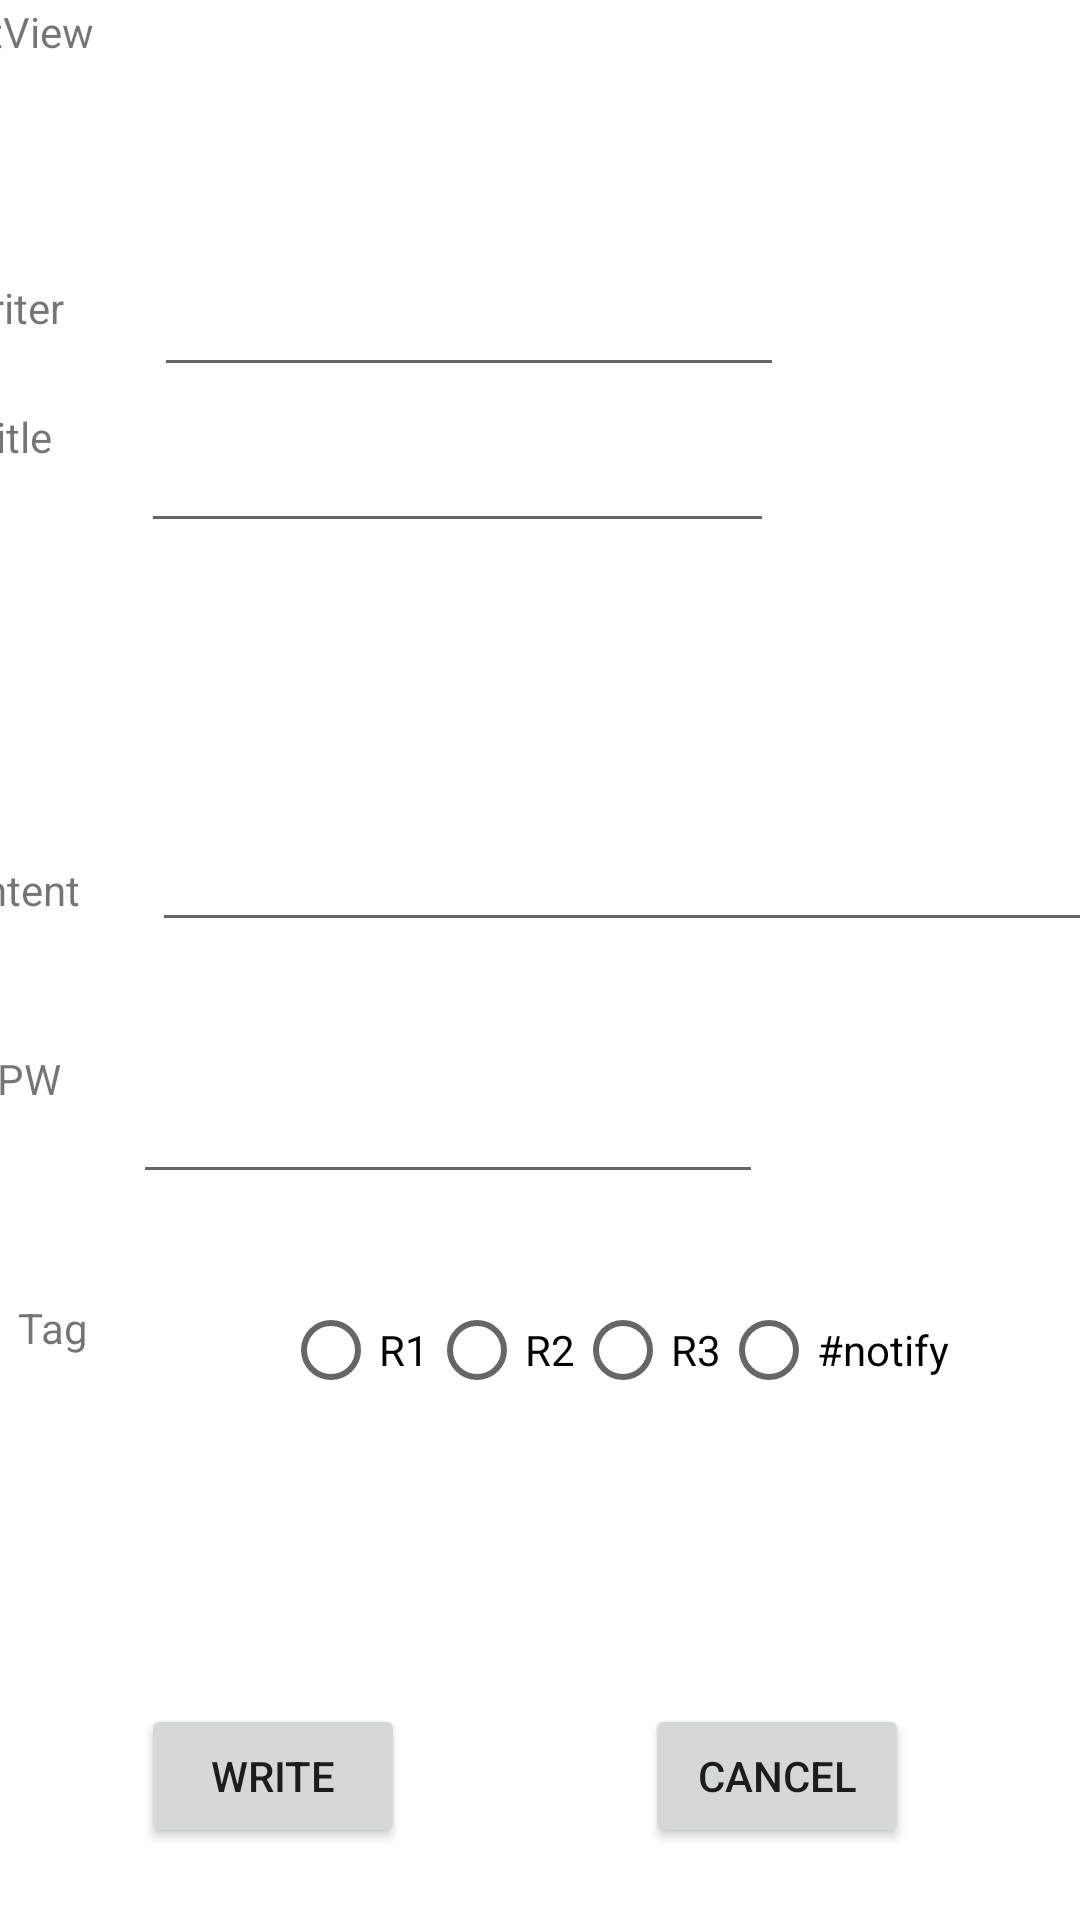

Here is an Android app screen rendered from its layout file. Give the layout XML and the strings, colors and styles it references.
<!-- AndroidManifest.xml: application theme Theme.DBProject2Team -->
<!-- res/layout/activity_frag1_write.xml -->
<?xml version="1.0" encoding="utf-8"?>
<androidx.constraintlayout.widget.ConstraintLayout xmlns:android="http://schemas.android.com/apk/res/android"
    xmlns:app="http://schemas.android.com/apk/res-auto"
    xmlns:tools="http://schemas.android.com/tools"
    android:layout_width="match_parent"
    android:layout_height="match_parent"
    tools:context=".Frag1_Write">


    <TextView
        android:id="@+id/post_title"
        android:layout_width="412dp"
        android:layout_height="60dp"
        android:layout_marginTop="1dp"
        android:text="TextView"
        app:layout_constraintEnd_toEndOf="parent"
        app:layout_constraintHorizontal_bias="0.5"
        app:layout_constraintStart_toStartOf="parent"
        app:layout_constraintTop_toTopOf="parent" />

    <TextView
        android:id="@+id/textView9"
        android:layout_width="wrap_content"
        android:layout_height="wrap_content"
        android:layout_marginStart="6dp"
        android:layout_marginTop="64dp"
        android:text="Tag"
        app:layout_constraintStart_toStartOf="parent"
        app:layout_constraintTop_toBottomOf="@+id/textView8" />

    <TextView
        android:id="@+id/textView5"
        android:layout_width="wrap_content"
        android:layout_height="wrap_content"
        android:layout_marginTop="32dp"
        android:text="writer"
        app:layout_constraintEnd_toStartOf="@+id/edt_writer1"
        app:layout_constraintStart_toStartOf="parent"
        app:layout_constraintTop_toBottomOf="@+id/post_title" />

    <TextView
        android:id="@+id/textView6"
        android:layout_width="wrap_content"
        android:layout_height="wrap_content"
        android:layout_marginTop="24dp"
        android:text="Title"
        app:layout_constraintEnd_toStartOf="@+id/edt_title1"
        app:layout_constraintStart_toStartOf="parent"
        app:layout_constraintTop_toBottomOf="@+id/textView5" />

    <TextView
        android:id="@+id/textView7"
        android:layout_width="wrap_content"
        android:layout_height="wrap_content"
        android:layout_marginStart="6dp"
        android:layout_marginTop="132dp"
        android:text="Content"
        app:layout_constraintEnd_toStartOf="@+id/edt_content1"
        app:layout_constraintStart_toStartOf="parent"
        app:layout_constraintTop_toBottomOf="@+id/textView6" />

    <TextView
        android:id="@+id/textView8"
        android:layout_width="wrap_content"
        android:layout_height="wrap_content"
        android:layout_marginStart="6dp"
        android:layout_marginTop="44dp"
        android:text="PW"
        app:layout_constraintEnd_toStartOf="@+id/edt_PW1"
        app:layout_constraintStart_toStartOf="parent"
        app:layout_constraintTop_toBottomOf="@+id/textView7" />

    <EditText
        android:id="@+id/edt_writer1"
        android:layout_width="wrap_content"
        android:layout_height="wrap_content"
        android:layout_marginStart="30dp"
        android:layout_marginTop="20dp"
        android:layout_marginEnd="113dp"
        android:ems="10"
        android:inputType="textPersonName"
        android:minHeight="48dp"
        app:layout_constraintEnd_toEndOf="parent"
        app:layout_constraintStart_toEndOf="@+id/textView5"
        app:layout_constraintTop_toBottomOf="@+id/post_title" />

    <EditText
        android:id="@+id/edt_title1"
        android:layout_width="211dp"
        android:layout_height="48dp"
        android:layout_marginStart="30dp"
        android:layout_marginTop="4dp"
        android:layout_marginEnd="112dp"
        android:ems="10"
        android:inputType="textPersonName"
        app:layout_constraintEnd_toEndOf="parent"
        app:layout_constraintStart_toEndOf="@+id/textView6"
        app:layout_constraintTop_toBottomOf="@+id/edt_writer1" />

    <EditText
        android:id="@+id/edt_content1"
        android:layout_width="318dp"
        android:layout_height="113dp"
        android:layout_marginStart="24dp"
        android:layout_marginTop="20dp"
        android:layout_marginEnd="20dp"
        android:ems="10"
        android:inputType="textPersonName"
        app:layout_constraintEnd_toEndOf="parent"
        app:layout_constraintStart_toEndOf="@+id/textView7"
        app:layout_constraintTop_toBottomOf="@+id/edt_title1" />

    <EditText
        android:id="@+id/edt_PW1"
        android:layout_width="wrap_content"
        android:layout_height="wrap_content"
        android:layout_marginStart="24dp"
        android:layout_marginTop="36dp"
        android:layout_marginEnd="113dp"
        android:ems="10"
        android:inputType="textPersonName"
        android:minHeight="48dp"
        app:layout_constraintEnd_toEndOf="parent"
        app:layout_constraintStart_toEndOf="@+id/textView8"
        app:layout_constraintTop_toBottomOf="@+id/edt_content1" />

    <Button
        android:id="@+id/post_list"
        android:layout_width="wrap_content"
        android:layout_height="wrap_content"
        android:layout_marginStart="86dp"
        android:layout_marginEnd="40dp"
        android:layout_marginBottom="24dp"
        android:text="write"
        app:layout_constraintBottom_toBottomOf="parent"
        app:layout_constraintEnd_toStartOf="@+id/post_modify"
        app:layout_constraintStart_toStartOf="parent" />

    <Button
        android:id="@+id/post_modify"
        android:layout_width="wrap_content"
        android:layout_height="wrap_content"
        android:layout_marginStart="40dp"
        android:layout_marginEnd="96dp"
        android:layout_marginBottom="24dp"
        android:text="cancel"
        app:layout_constraintBottom_toBottomOf="parent"
        app:layout_constraintEnd_toEndOf="parent"
        app:layout_constraintStart_toEndOf="@+id/post_list" />

    <RadioGroup
        android:layout_width="wrap_content"
        android:layout_height="wrap_content"
        android:layout_marginStart="32dp"
        android:layout_marginTop="28dp"
        android:orientation="horizontal"
        app:layout_constraintEnd_toEndOf="parent"
        app:layout_constraintHorizontal_bias="0.43"
        app:layout_constraintStart_toEndOf="@+id/textView9"
        app:layout_constraintTop_toBottomOf="@+id/edt_PW1">

        <RadioButton
            android:id="@+id/R_TAG1"
            android:layout_width="match_parent"
            android:layout_height="wrap_content"
            android:text="R1" />

        <RadioButton
            android:id="@+id/R_TAG2"
            android:layout_width="match_parent"
            android:layout_height="wrap_content"
            android:text="R2" />

        <RadioButton
            android:id="@+id/R_TAG3"
            android:layout_width="match_parent"
            android:layout_height="wrap_content"
            android:text="R3" />

        <RadioButton
            android:id="@+id/Notify"
            android:layout_width="match_parent"
            android:layout_height="wrap_content"
            android:layout_weight="1"
            android:text="#notify" />
    </RadioGroup>

</androidx.constraintlayout.widget.ConstraintLayout>
<!-- resources referenced by this layout -->
<resources>
  <style name="Theme.DBProject2Team" parent="Theme.MaterialComponents.DayNight.DarkActionBar">
          
          <item name="colorPrimary">@color/purple_500</item>
          <item name="colorPrimaryVariant">@color/purple_700</item>
          <item name="colorOnPrimary">@color/white</item>
          
          <item name="colorSecondary">@color/teal_200</item>
          <item name="colorSecondaryVariant">@color/teal_700</item>
          <item name="colorOnSecondary">@color/black</item>
          
          <item name="android:statusBarColor">?attr/colorPrimaryVariant</item>
          
      </style>
  <color name="purple_500">#FF6200EE</color>
  <color name="purple_700">#FF3700B3</color>
  <color name="white">#FFFFFFFF</color>
  <color name="teal_200">#FF03DAC5</color>
  <color name="teal_700">#FF018786</color>
  <color name="black">#FF000000</color>
</resources>
